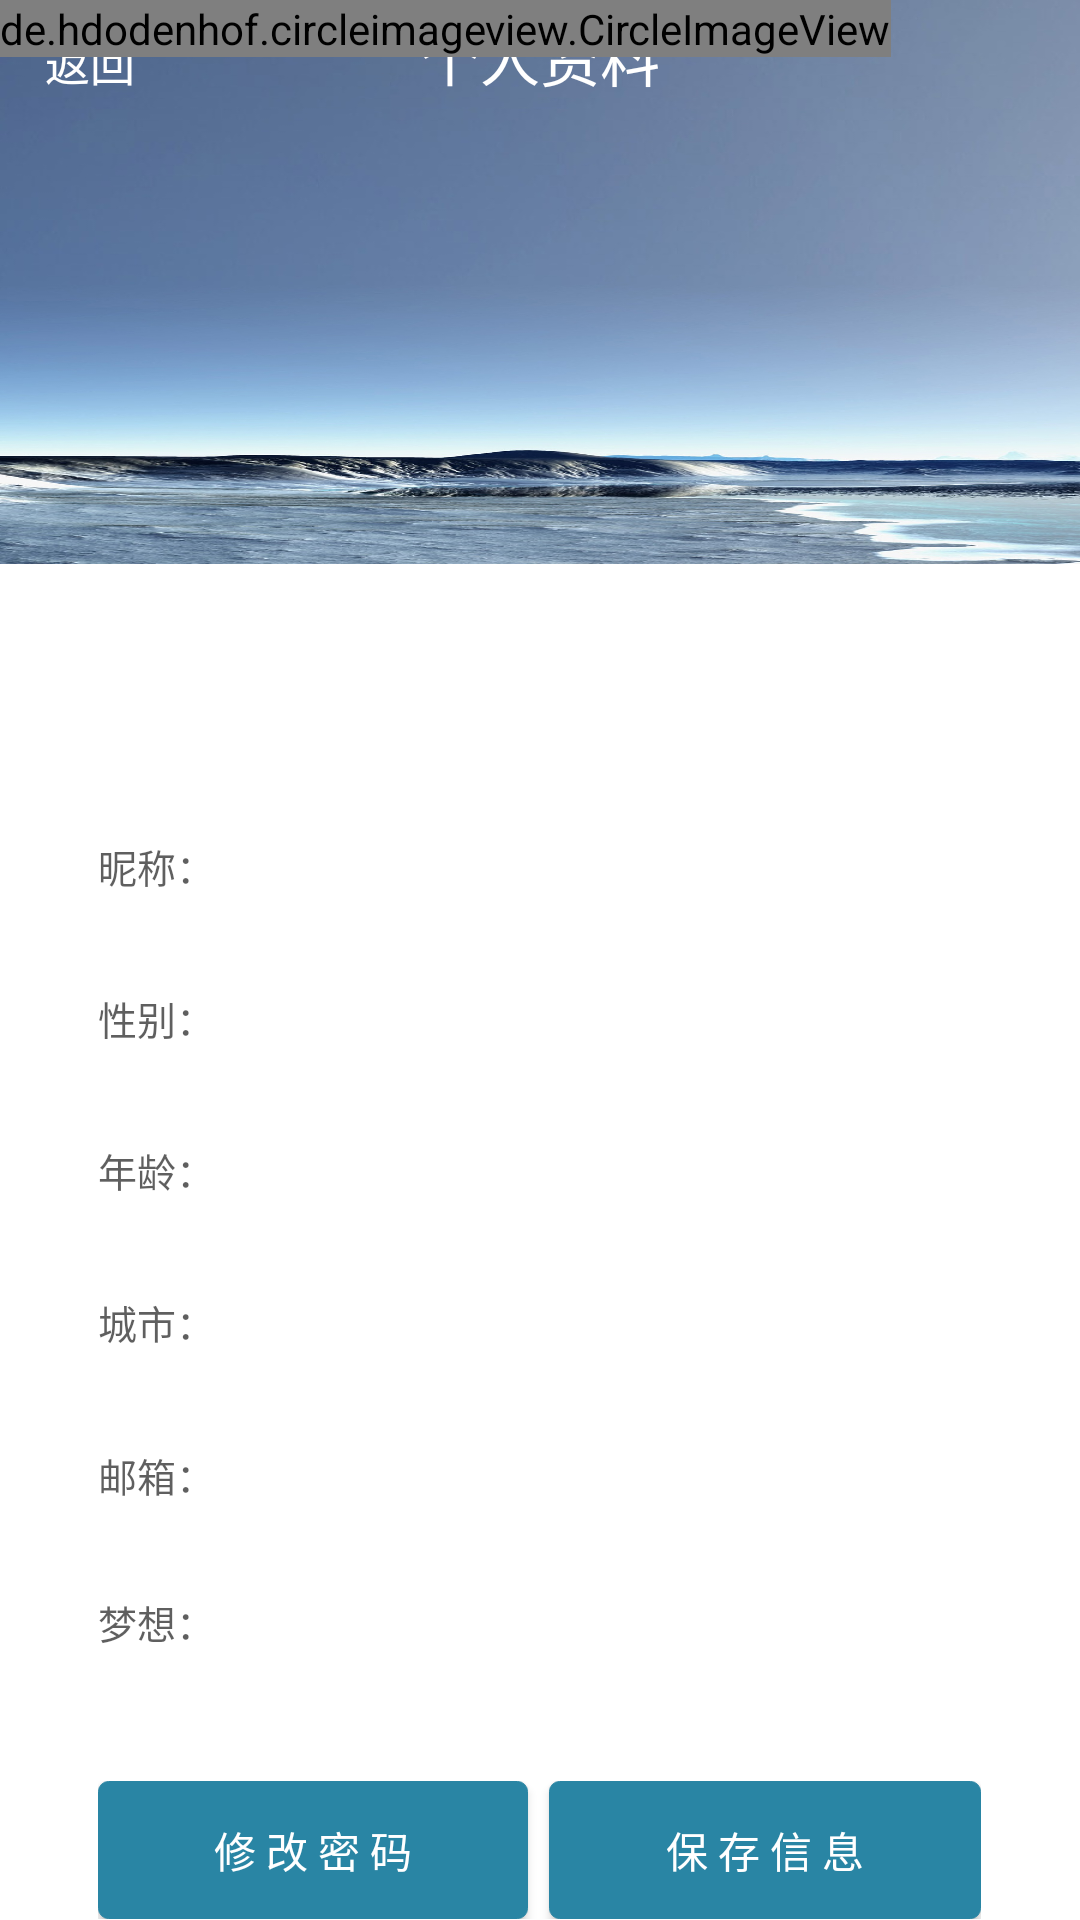

Here is an Android app screen rendered from its layout file. Give the layout XML and the strings, colors and styles it references.
<!-- AndroidManifest.xml: application theme Theme.AppCompat.NoActionBar -->
<!-- res/layout/person_data.xml -->
<?xml version="1.0" encoding="utf-8"?>
<RelativeLayout xmlns:android="http://schemas.android.com/apk/res/android"
    xmlns:diagonal="http://schemas.android.com/apk/res-auto"
    android:layout_width="match_parent"
    android:layout_height="match_parent"
    android:background="#ffffff"
    android:orientation="vertical">

    <LinearLayout
        android:layout_width="match_parent"
        android:layout_height="match_parent"
        android:orientation="vertical">

        <LinearLayout

            android:id="@+id/dream_picture_linear"
            android:layout_width="match_parent"
            android:layout_height="0dp"
            android:layout_weight="1"
            android:background="@mipmap/identify_bg"

            android:orientation="vertical">

            <LinearLayout
                android:layout_width="match_parent"
                android:layout_height="0dp"
                android:layout_weight="1"
                android:orientation="horizontal">

                <Button
                    android:id="@+id/back"
                    android:layout_width="0dp"
                    android:layout_height="wrap_content"
                    android:layout_weight="2"
                    android:background="#00000000"
                    android:textSize="@dimen/back"
                    android:text="返回" />

                <TextView
                    android:id="@+id/textView4"
                    android:layout_width="0dp"
                    android:layout_height="match_parent"
                    android:layout_weight="8"
                    android:gravity="center"
                    android:text="个人资料"
                    android:textSize="@dimen/title"
                    android:textColor="#ffffff" />

                <Button
                    android:layout_width="0dp"
                    android:layout_height="wrap_content"
                    android:layout_weight="2"
                    android:background="#00000000"
                    android:text=" " />
            </LinearLayout>

            <LinearLayout
                android:id="@+id/dream_picture"
                android:layout_width="match_parent"
                android:layout_height="0dp"
                android:layout_weight="4"
                android:orientation="vertical"></LinearLayout>
        </LinearLayout>

        <LinearLayout
            android:layout_width="match_parent"
            android:layout_height="0dp"
            android:layout_weight="0.4">

        </LinearLayout>


        <LinearLayout
            android:id="@+id/data"
            android:layout_width="match_parent"
            android:layout_height="0dp"
            android:layout_weight="2"

            android:orientation="horizontal">

            <LinearLayout
                android:layout_width="0dp"
                android:layout_height="match_parent"
                android:layout_weight="1"></LinearLayout>

            <LinearLayout
                android:layout_width="0dp"
                android:layout_height="match_parent"
                android:layout_weight="9"
                android:focusable="true"
                android:focusableInTouchMode="true"
                android:orientation="vertical">

                <LinearLayout

                    android:layout_width="match_parent"
                    android:layout_height="0dp"
                    android:layout_weight="2">

                    <TextView
                        android:id="@+id/textView7"
                        android:layout_width="wrap_content"
                        android:layout_height="match_parent"
                        android:gravity="center"
                        android:text="昵称："
                        android:textColor="@color/black"
                        android:textSize="13sp" />

                    <EditText
                        android:id="@+id/name"
                        android:layout_width="match_parent"
                        android:layout_height="match_parent"
                        android:maxLength="15"
                        android:singleLine="true"
                        android:textColor="@color/black"
                        android:textSize="13sp" />
                </LinearLayout>

                <LinearLayout
                    android:layout_width="match_parent"
                    android:layout_height="0dp"
                    android:layout_weight="2">

                    <TextView
                        android:id="@+id/textView3"
                        android:layout_width="wrap_content"
                        android:layout_height="match_parent"
                        android:gravity="center"
                        android:text="性别："
                        android:textColor="@color/black"
                        android:textSize="13sp" />

                    <TextView
                        android:id="@+id/sex"
                        android:layout_width="match_parent"
                        android:layout_height="match_parent"
                        android:gravity="left|center_vertical"
                        android:textColor="@color/black"
                        android:textSize="13sp" />
                </LinearLayout>

                <LinearLayout
                    android:layout_width="match_parent"
                    android:layout_height="0dp"
                    android:layout_weight="2">

                    <TextView
                        android:id="@+id/textView6"
                        android:layout_width="wrap_content"
                        android:layout_height="match_parent"
                        android:gravity="center"
                        android:text="年龄："
                        android:textColor="@color/black"
                        android:textSize="13sp" />

                    <TextView
                        android:id="@+id/age"
                        android:layout_width="match_parent"
                        android:layout_height="match_parent"
                        android:gravity="left|center_vertical"
                        android:textColor="@color/black"
                        android:textSize="13sp" />
                </LinearLayout>

                <LinearLayout
                    android:layout_width="match_parent"
                    android:layout_height="0dp"
                    android:layout_weight="2">

                    <TextView
                        android:layout_width="wrap_content"
                        android:layout_height="match_parent"
                        android:gravity="center"
                        android:text="城市："
                        android:textColor="@color/black"
                        android:textSize="13sp" />

                    <EditText
                        android:id="@+id/city"
                        android:layout_width="match_parent"
                        android:layout_height="wrap_content"
                        android:singleLine="true"
                        android:textColor="@color/black"
                        android:textSize="13sp" />
                </LinearLayout>

                <LinearLayout
                    android:layout_width="match_parent"
                    android:layout_height="0dp"
                    android:layout_weight="2">

                    <TextView
                        android:layout_width="wrap_content"
                        android:layout_height="match_parent"
                        android:gravity="center"
                        android:text="邮箱："
                        android:textColor="@color/black"
                        android:textSize="13sp" />

                    <TextView
                        android:id="@+id/email"
                        android:layout_width="match_parent"
                        android:layout_height="match_parent"
                        android:gravity="left|center_vertical"
                        android:textColor="@color/black"
                        android:textSize="13sp" />
                </LinearLayout>

                <LinearLayout
                    android:layout_width="match_parent"
                    android:layout_height="0dp"
                    android:layout_weight="3">

                    <TextView
                        android:id="@+id/textView8"
                        android:layout_width="wrap_content"
                        android:layout_height="47dp"
                        android:gravity="center"
                        android:text="梦想："
                        android:textColor="@color/black"
                        android:textSize="13sp" />

                    <TextView
                        android:id="@+id/dream"
                        android:layout_width="match_parent"
                        android:layout_height="wrap_content"
                        android:textColor="@color/black"
                        android:textSize="13sp" />
                </LinearLayout>

                <LinearLayout
                    android:layout_width="match_parent"
                    android:layout_height="0dp"
                    android:layout_weight="1.8"
                    android:orientation="horizontal">

                    <Button
                        android:id="@+id/modify"
                        android:layout_width="0dp"
                        android:layout_height="match_parent"
                        android:layout_weight="1"
                        android:background="@drawable/other_btn"
                        android:text="修 改 密 码" />

                    <TextView
                        android:layout_width="0dp"
                        android:layout_height="match_parent"
                        android:layout_weight="0.05"
                        android:background="#ffffff" />

                    <Button
                        android:id="@+id/save"
                        android:layout_width="0dp"
                        android:layout_height="match_parent"
                        android:layout_weight="1"
                        android:background="@drawable/other_btn"
                        android:text="保 存 信 息" />
                </LinearLayout>

            </LinearLayout>

            <LinearLayout
                android:layout_width="0dp"
                android:layout_height="match_parent"
                android:layout_weight="1"></LinearLayout>
        </LinearLayout>
    </LinearLayout>

    <de.hdodenhof.circleimageview.CircleImageView
        android:id="@+id/head_picture"
        android:layout_width="wrap_content"
        android:layout_height="wrap_content"
        android:layout_alignParentLeft="true"
        android:layout_alignParentStart="true"
        android:layout_alignParentTop="true" />
    <FrameLayout
        android:layout_centerInParent="true"
        android:id="@+id/mylayout"
        android:layout_width="wrap_content"
        android:layout_height="wrap_content"
        android:background="#000000"
        android:clickable="true">
    </FrameLayout>
</RelativeLayout>


    
<!-- resources referenced by this layout -->
<resources>
  <color name="black">#A0000000</color>
  <dimen name="back">15sp</dimen>
  <dimen name="title">20sp</dimen>
  <!-- drawable other_btn (drawable) -->
  <?xml version="1.0" encoding="utf-8"?>
  <selector xmlns:android="http://schemas.android.com/apk/res/android">
      <item
          android:state_pressed="true"
          android:drawable="@drawable/pressed_other_btn">
      </item>
      <item
          android:state_pressed="false"
          android:drawable="@drawable/normal_other_btn">
      </item>
  </selector>
  <!-- mipmap identify_bg: jpg bitmap (mipmap-hdpi, 220707 bytes) -->
  <!-- drawable pressed_other_btn (drawable) -->
  <?xml version="1.0" encoding="utf-8"?>
  <shape xmlns:android="http://schemas.android.com/apk/res/android"
      android:shape="rectangle">
      <gradient
          android:startColor="#20d1b6"
          android:endColor="#20d1b6"/>
  
      <stroke
          android:width="1px"
          android:color="#20d1b6"/>
  
      <corners
          android:bottomLeftRadius="10px"
          android:bottomRightRadius="10px"
          android:topLeftRadius="10px"
          android:topRightRadius="10px"/>
  </shape>
  <!-- drawable normal_other_btn (drawable) -->
  <?xml version="1.0" encoding="utf-8"?>
  <shape xmlns:android="http://schemas.android.com/apk/res/android"
      android:shape="rectangle">
      <gradient
          android:startColor="#2985a4"
          android:endColor="#2985a4"/>
  
      <stroke
          android:width="1px"
          android:color="#2985a4"/>
  
      <corners
          android:bottomLeftRadius="10px"
          android:bottomRightRadius="10px"
          android:topLeftRadius="10px"
          android:topRightRadius="10px"/>
  </shape>
</resources>
